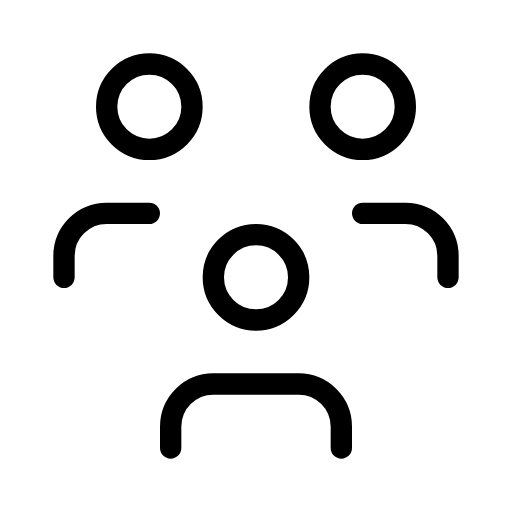
t = 0.00 s
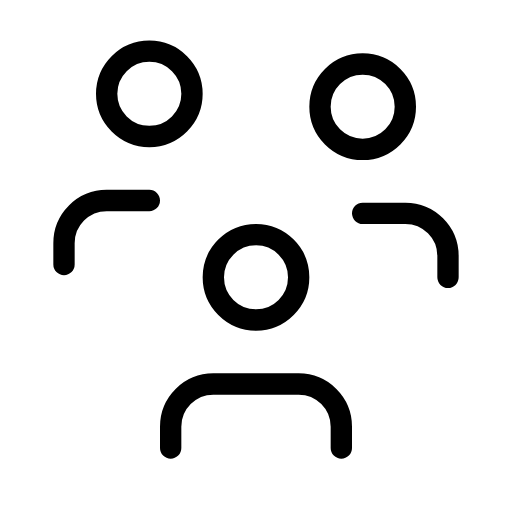
t = 0.50 s
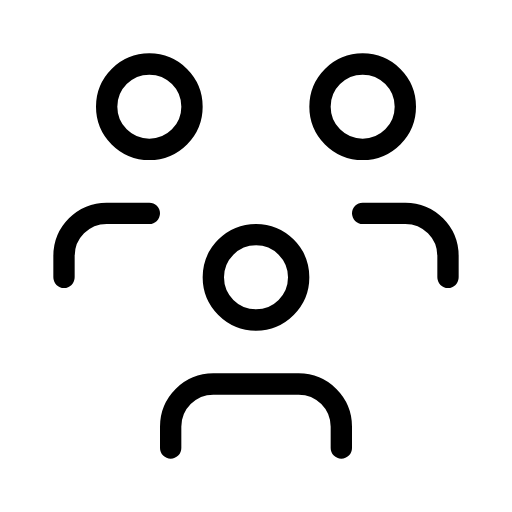
t = 1.00 s
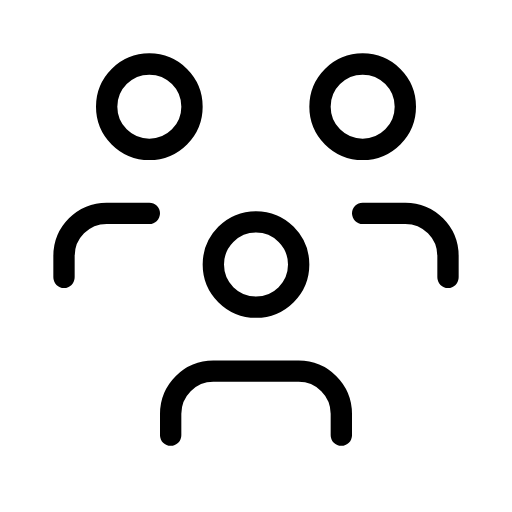
t = 1.50 s
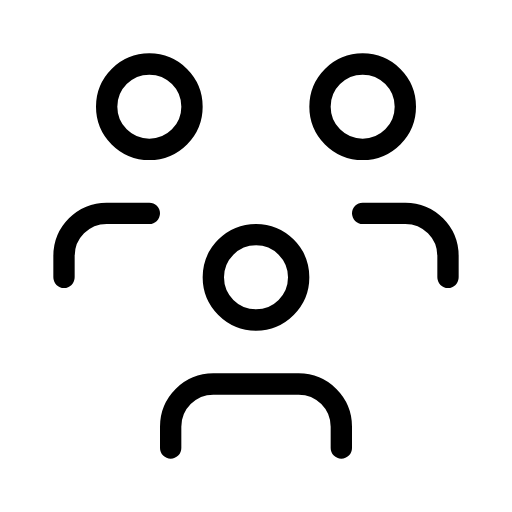
t = 2.00 s
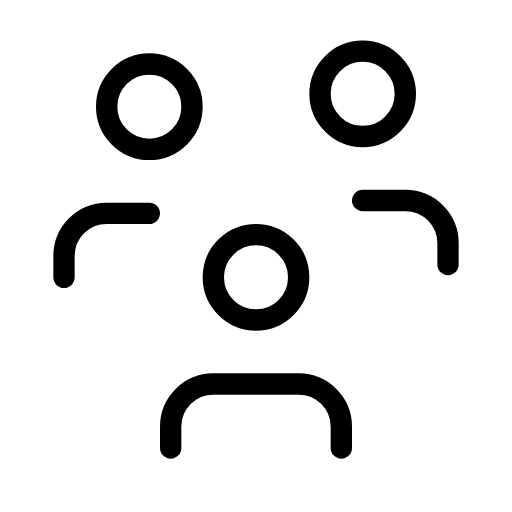
t = 2.50 s

The animated SVG that drew these frames (rendered in a browser with its animation timeline set to each time). Animation: 3 SMIL elements (animateTransform=3); one cycle of 3.00 s, repeats indefinitely.

<svg xmlns="http://www.w3.org/2000/svg" width="24" height="24" viewBox="0 0 24 24" fill="none" stroke="currentColor"
     stroke-width="1" stroke-linecap="round" stroke-linejoin="round"
     class="icon icon-tabler icons-tabler-animated icon-tabler-users-group">
    <path stroke="none" d="M0 0h24v24H0z" fill="none"/>
    <g>
        <animateTransform attributeName="transform" type="translate" values="0 0;0 -0.6;0 0;0 0" keyTimes="0;0.167;0.333;1" dur="3s" repeatCount="indefinite" calcMode="spline" keySplines="0.42 0 0.58 1;0.42 0 0.58 1;0.42 0 0.58 1"/>
        <path d="M5 5a2 2 0 1 0 4 0a2 2 0 0 0 -4 0"/>
        <path d="M3 13v-1a2 2 0 0 1 2 -2h2"/>
    </g>
    <g>
        <animateTransform attributeName="transform" type="translate" values="0 0;0 0;0 -0.6;0 0;0 0" keyTimes="0;0.333;0.5;0.667;1" dur="3s" repeatCount="indefinite" calcMode="spline" keySplines="0.42 0 0.58 1;0.42 0 0.58 1;0.42 0 0.58 1;0.42 0 0.58 1"/>
        <path d="M10 13a2 2 0 1 0 4 0a2 2 0 0 0 -4 0"/>
        <path d="M8 21v-1a2 2 0 0 1 2 -2h4a2 2 0 0 1 2 2v1"/>
    </g>
    <g>
        <animateTransform attributeName="transform" type="translate" values="0 0;0 0;0 -0.6;0 0" keyTimes="0;0.667;0.833;1" dur="3s" repeatCount="indefinite" calcMode="spline" keySplines="0.42 0 0.58 1;0.42 0 0.58 1;0.42 0 0.58 1"/>
        <path d="M15 5a2 2 0 1 0 4 0a2 2 0 0 0 -4 0"/>
        <path d="M17 10h2a2 2 0 0 1 2 2v1"/>
    </g>
</svg>
